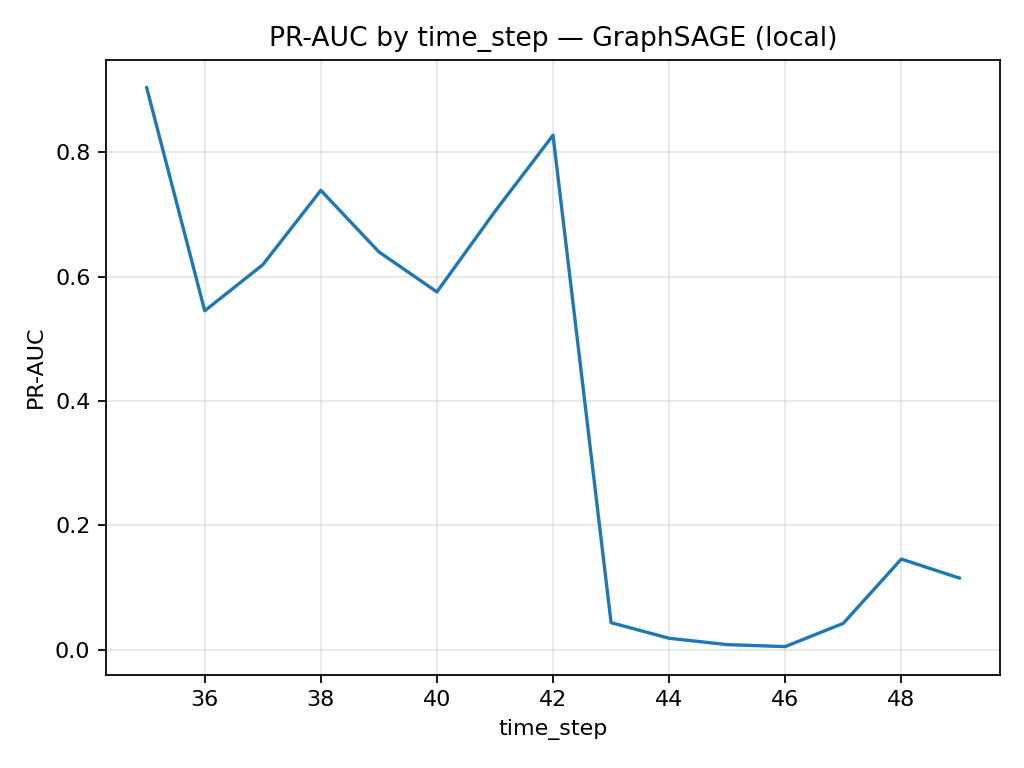

Source data for this figure (header and first rows):
time_step, pr_auc, n, pos
35, 0.9041, 1341, 182
36, 0.5451, 1708, 33
37, 0.6193, 498, 40
38, 0.7389, 756, 111
39, 0.64, 1183, 81
40, 0.5756, 1211, 112
41, 0.7051, 1132, 116
42, 0.8276, 2154, 239
43, 0.04353, 1370, 24
44, 0.01843, 1591, 24
45, 0.008174, 1221, 5
46, 0.005046, 712, 2
47, 0.0424, 846, 22
48, 0.1459, 471, 36
49, 0.1152, 476, 56
